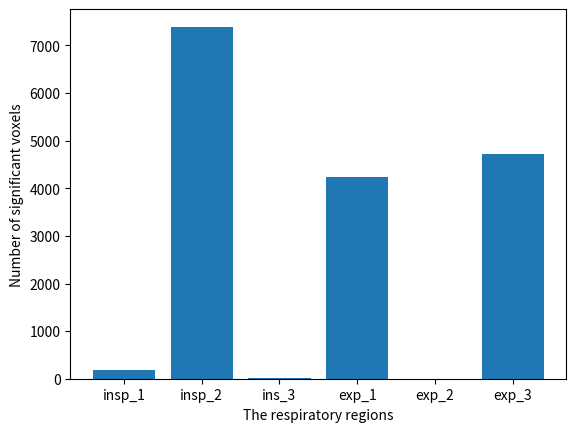

Here is the Python script that generated this plot: (Note: this script raises an exception after producing the figure.)
# Data visualization 
import numpy as np
import matplotlib.pyplot as plt

def bar_plot(resp_regions,signifacant_voxels,x_label,y_label,saving_path):
    
    plt.xlabel(x_label)
    plt.ylabel(y_label)
    plt.bar(resp_regions,signifacant_voxels)
    plt.savefig(saving_path)
    
    return 


x=   ["insp_1","insp_2","ins_3","exp_1","exp_2","exp_3"] 

signifacant_voxels=np.array([193,7394,11,4241,0,4715])

x_label="The respiratory regions"
y_label="Number of significant voxels"    
saving_path="/data/fmri/Youssef/Presentations and meeting reports/mean_cardiac_rate/siginficant_voxels_bar_plot.png"
bar_plot(x,signifacant_voxels,x_label,y_label,saving_path)
    
